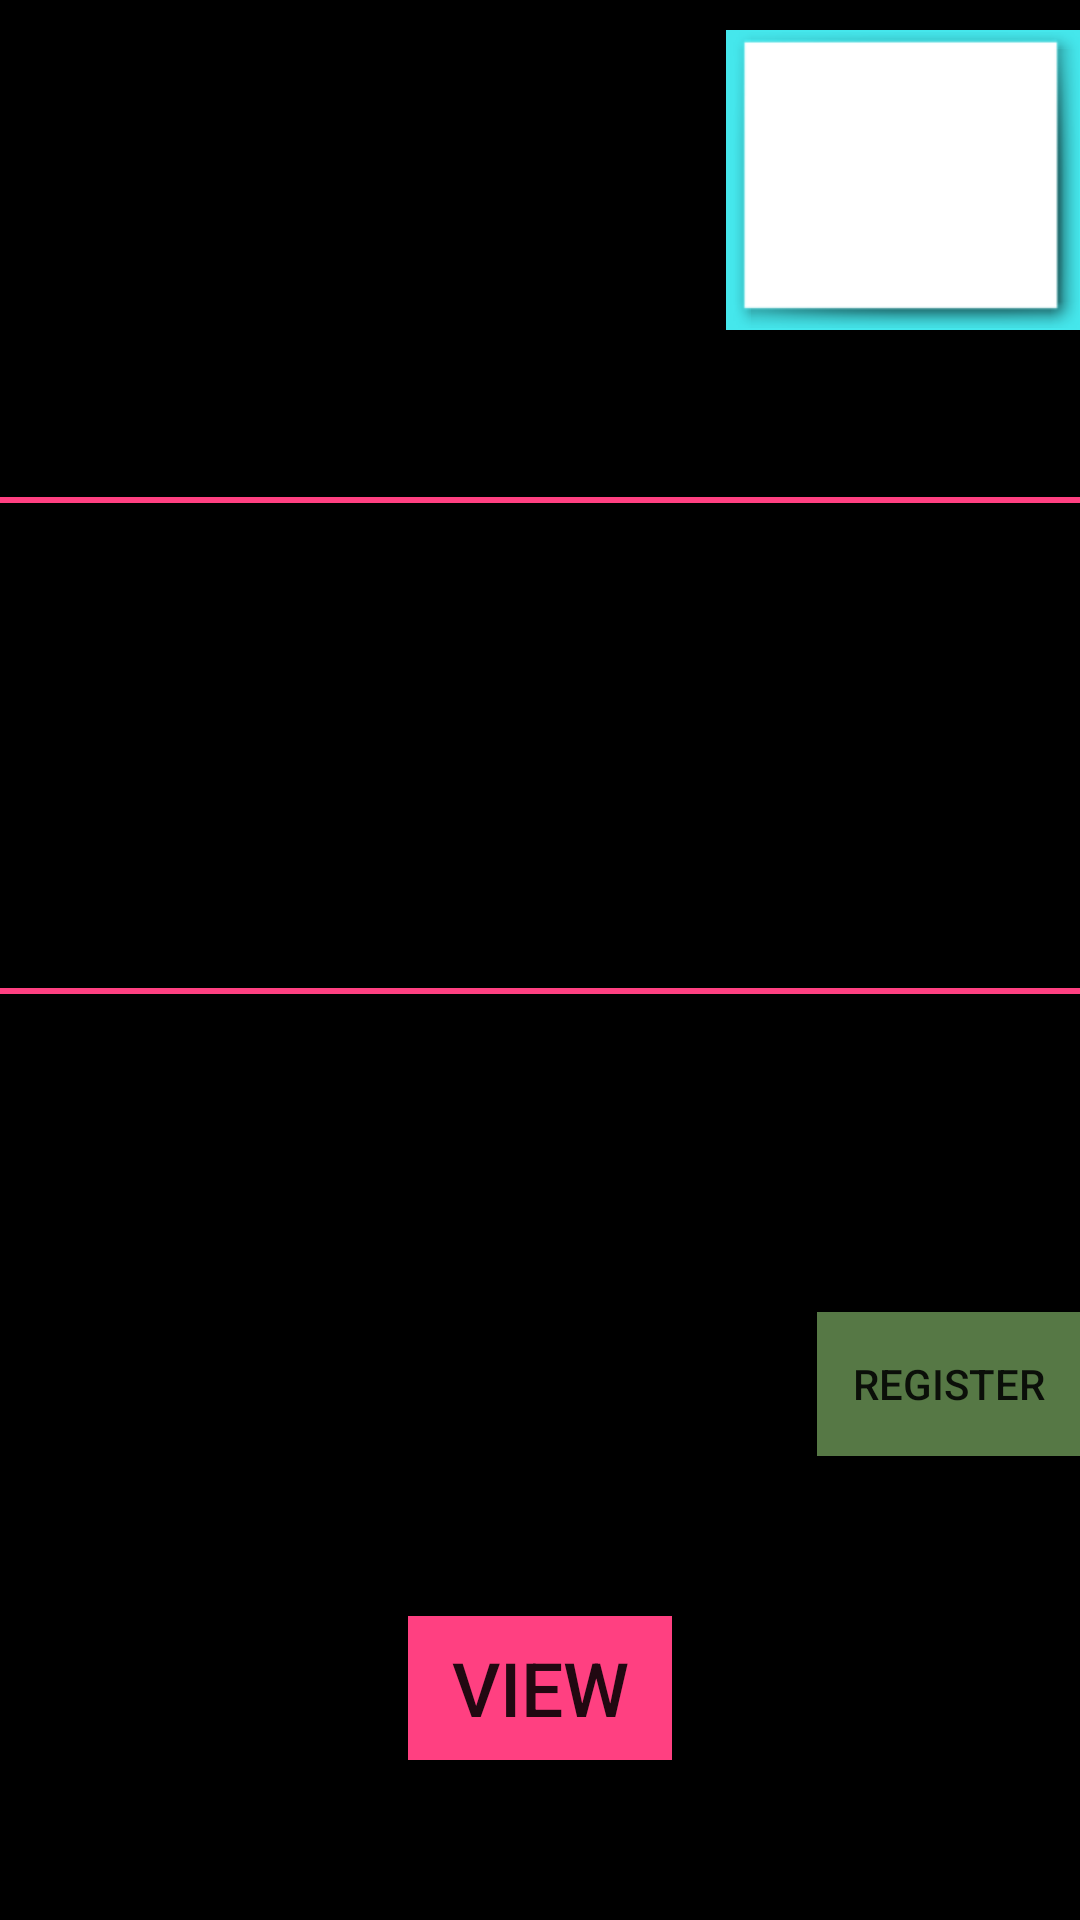

Produce the Android XML layout that renders to this screen, including the resource entries it uses.
<!-- AndroidManifest.xml: application theme AppTheme -->
<!-- res/layout/activity_registration.xml -->
<?xml version="1.0" encoding="utf-8"?>
<LinearLayout xmlns:android="http://schemas.android.com/apk/res/android"
    xmlns:tools="http://schemas.android.com/tools"
    android:layout_width="match_parent"
    android:layout_height="match_parent"
    android:background="#000000"
    android:orientation="vertical"
    android:paddingBottom="@dimen/activity_vertical_margin"
    android:paddingLeft="@dimen/activity_horizontal_margin"
    android:paddingRight="@dimen/activity_horizontal_margin"
    android:paddingTop="@dimen/activity_vertical_margin"
    tools:context="com.ahdollars.crazyeights.recyclerviewstudentdisplay.RegistrationActivity">

    <LinearLayout
        android:layout_width="match_parent"
        android:layout_height="wrap_content"
        android:orientation="horizontal"
        android:paddingTop="10dp"
        android:weightSum="100">

        <LinearLayout
            android:layout_marginTop="10dp"
            android:layout_width="0dp"
            android:layout_height="wrap_content"
            android:layout_weight="67"
            android:orientation="vertical">

            <EditText
                android:id="@+id/et_name"
                android:layout_width="match_parent"
                android:layout_height="wrap_content"
                android:ems="10"
                android:hint="Full Name"
                android:inputType="textPersonName" />


        </LinearLayout>

<LinearLayout
    android:layout_marginLeft="3dp"
    android:layout_weight="33"
    android:layout_width="0dp"
    android:padding="2px"
    android:background="@color/highlightColor"
    android:layout_height="100dp">

    <ImageView
android:layout_marginLeft="1dp"
        android:layout_width="match_parent"
        android:background="@android:drawable/picture_frame"
        android:layout_height="match_parent"
        android:scaleType="fitXY"


        android:id="@+id/iv_pic" />


</LinearLayout>

    </LinearLayout>

    <TextView
        android:textSize="23sp"

        android:layout_marginTop="15dp"
        android:layout_width="match_parent"
        android:layout_height="wrap_content"
        android:padding="5dp"
        android:text="GENDER"
        android:gravity="center"
        android:textStyle="bold" />
    <View
        android:layout_width="match_parent"
        android:layout_height="2dp"
        android:background="@color/colorAccent"/>

    <RadioGroup


        android:id="@+id/rg_gender"

        android:layout_width="match_parent"
        android:layout_height="wrap_content"
        android:paddingTop="10dp">

        <RadioButton
            android:layout_width="wrap_content"
            android:layout_height="wrap_content"
            android:text="Male"

            android:checked="false"
            android:id="@+id/rb_male" />

        <RadioButton
            android:layout_width="wrap_content"
            android:layout_height="wrap_content"
            android:text="Female"
            android:checked="false"
            android:id="@+id/rb_female" />
    </RadioGroup>



    <TextView
        android:layout_marginTop="15dp"

        android:layout_width="match_parent"
        android:layout_height="wrap_content"
        android:padding="5dp"
        android:text="COURSE"
        android:textSize="23sp"
        android:gravity="center"
        android:textStyle="bold" />
    <View
        android:layout_width="match_parent"
        android:layout_height="2dp"
        android:background="@color/colorAccent"/>
    <LinearLayout
        android:layout_width="match_parent"
        android:layout_height="wrap_content"
        android:orientation="horizontal">


        <RadioGroup
            android:id="@+id/rg_course_select"
            android:layout_width="wrap_content"
            android:layout_height="wrap_content"
            android:paddingTop="10dp">



            <RadioButton
                android:layout_width="wrap_content"
                android:layout_height="wrap_content"
                android:text="Pandora"
                android:checked="false"
                android:id="@+id/rb_pandora" />



            <RadioButton
                android:layout_width="wrap_content"
                android:layout_height="wrap_content"
                android:text="Java"
                android:checked="false"
                android:id="@+id/rb_java" />




            <RadioButton
                android:layout_width="wrap_content"
                android:layout_height="wrap_content"
                android:text="Django"
                android:checked="false"
                android:id="@+id/rb_jango" />

        </RadioGroup>
        <FrameLayout
            android:layout_width="fill_parent"

            android:layout_height="fill_parent">

            <Button
                android:layout_width="wrap_content"
                android:layout_height="wrap_content"


                android:layout_marginTop="10dp"
                android:background="#567845"
                android:text="Register"
                android:id="@+id/submit"
                android:layout_gravity="right|bottom" />

        </FrameLayout>

    </LinearLayout>
    <FrameLayout
        android:layout_width="match_parent"
        android:layout_height="fill_parent">
        <Button
            android:layout_width="wrap_content"
            android:layout_height="wrap_content"
            android:text="VIEW"
            android:padding="5dp"
            android:textSize="25sp"
            android:background="@color/colorAccent"
            android:id="@+id/btn_view"
            android:layout_gravity="center" />



    </FrameLayout>

</LinearLayout>
<!-- resources referenced by this layout -->
<resources>
  <color name="colorAccent">#FF4081</color>
  <color name="highlightColor">#45e7ec</color>
  <style name="AppTheme" parent="Theme.AppCompat">
          
          <item name="colorPrimary">@color/colorPrimary</item>
          <item name="colorPrimaryDark">@color/colorPrimaryDark</item>
          <item name="colorAccent">@color/colorAccent</item>
      </style>
  <color name="colorPrimary">#3F51B5</color>
  <color name="colorPrimaryDark">#303F9F</color>
</resources>
